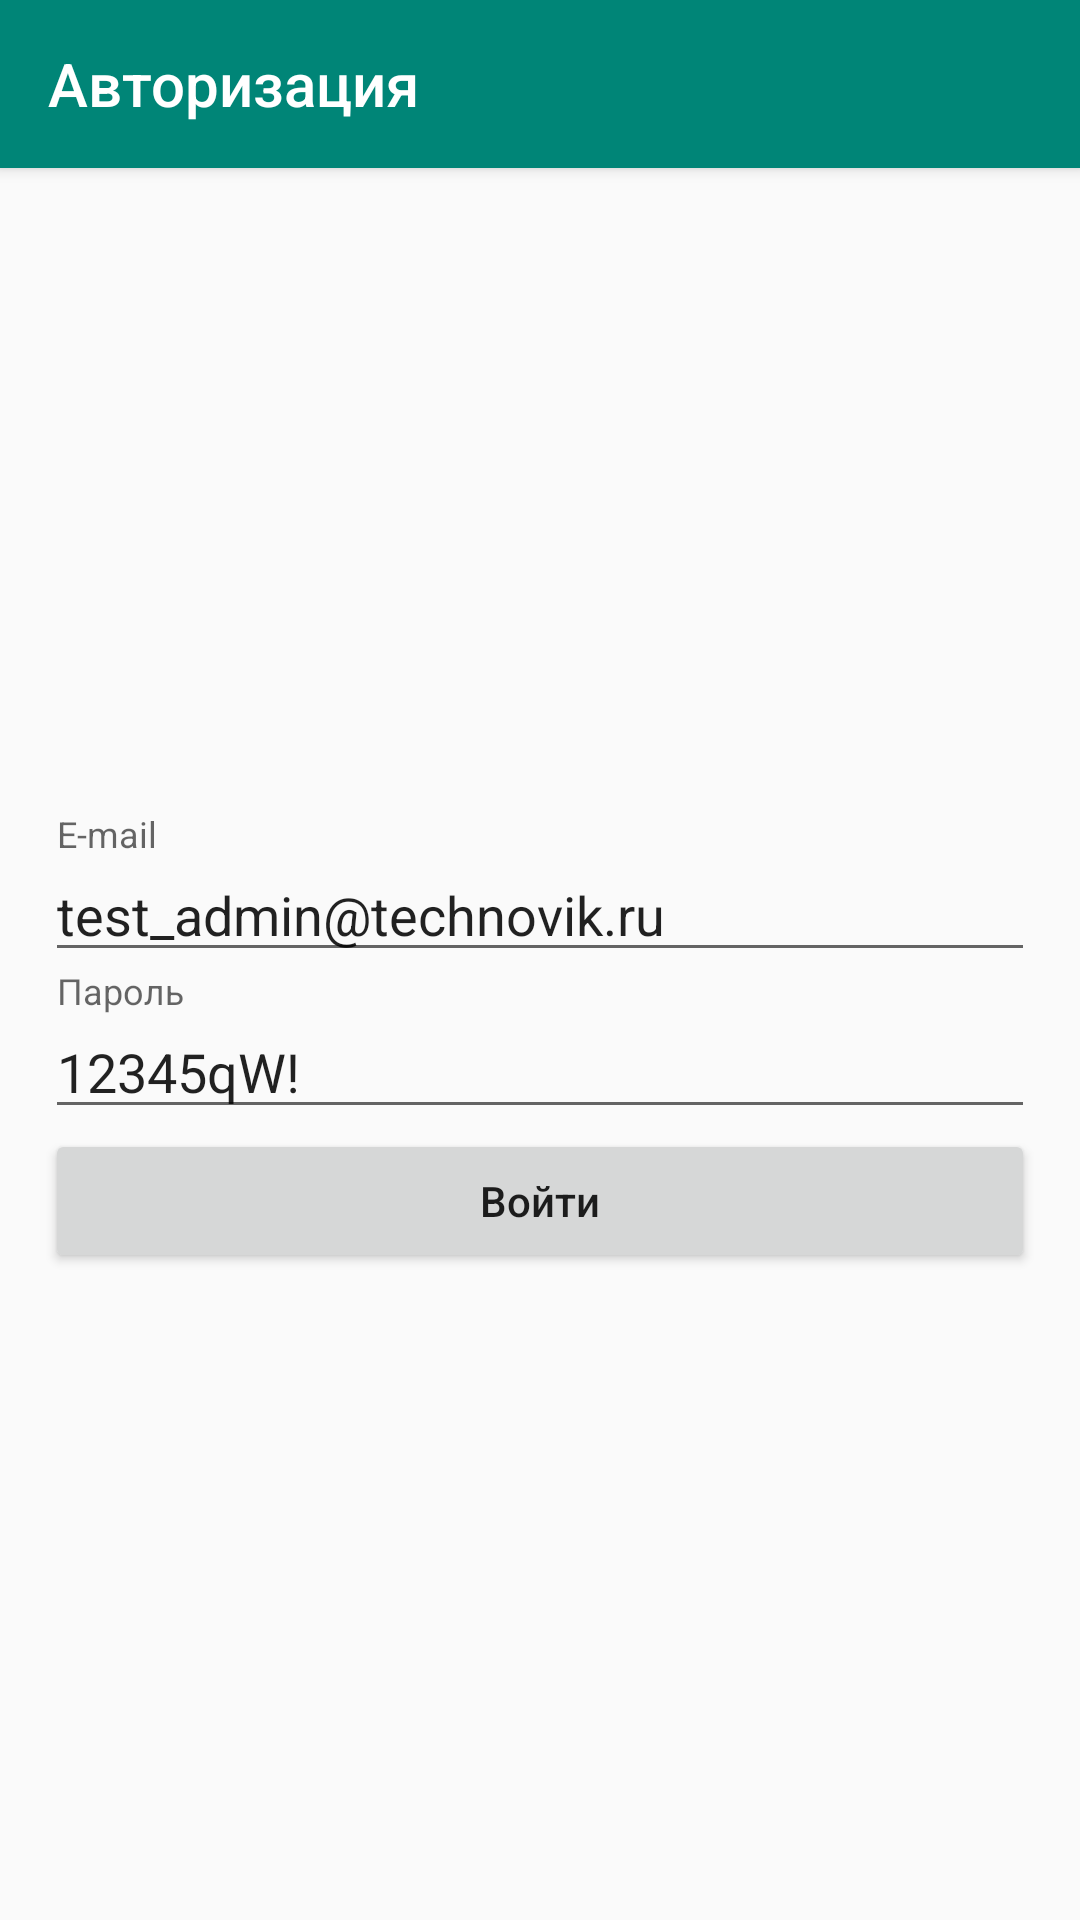

Layout XML and referenced resources for this Android screen:
<!-- AndroidManifest.xml: application theme GdxTheme -->
<!-- res/layout/activity_auth.xml -->
<?xml version="1.0" encoding="utf-8"?>
<layout xmlns:android="http://schemas.android.com/apk/res/android"
    xmlns:app="http://schemas.android.com/apk/res-auto"
    xmlns:tools="http://schemas.android.com/tools">

    <LinearLayout
        android:layout_width="match_parent"
        android:layout_height="match_parent"
        android:id="@+id/main_view"
        android:orientation="vertical">

        <androidx.appcompat.widget.Toolbar
            android:layout_width="match_parent"
            android:layout_height="wrap_content"
            app:title="Авторизация"
            android:background="@color/colorPrimary"
            android:theme="@style/ThemeOverlay.AppCompat.Dark.ActionBar"
            android:elevation="3dp" />

        <LinearLayout
            android:layout_width="match_parent"
            android:layout_height="match_parent"
            tools:context=".activities.AuthActivity"
            android:padding="15dp"
            android:gravity="center"
            android:orientation="vertical">

            <com.google.android.material.textfield.TextInputLayout
                android:layout_width="match_parent"
                android:layout_height="wrap_content"
                android:hint="E-mail">

                <com.google.android.material.textfield.TextInputEditText
                    android:id="@+id/et_email"
                    android:layout_width="match_parent"
                    android:layout_height="wrap_content"
                    android:text="test_admin@technovik.ru" />

            </com.google.android.material.textfield.TextInputLayout>

            <com.google.android.material.textfield.TextInputLayout
                android:layout_width="match_parent"
                android:layout_height="wrap_content"
                android:hint="Пароль">

                <com.google.android.material.textfield.TextInputEditText
                    android:id="@+id/et_password"
                    android:layout_width="match_parent"
                    android:layout_height="wrap_content"
                    android:text="12345qW!" />

            </com.google.android.material.textfield.TextInputLayout>

            <Button
                android:id="@+id/login"
                android:layout_width="match_parent"
                android:layout_height="wrap_content"
                android:text="Войти"
                android:textAllCaps="false" />

        </LinearLayout>
    </LinearLayout>
</layout>
<!-- resources referenced by this layout -->
<resources>
  <color name="colorPrimary">#008577</color>
  <style name="GdxTheme" parent="Theme.AppCompat.Light.NoActionBar">
          <item name="colorPrimary">@color/colorPrimary</item>
          <item name="colorPrimaryDark">@color/colorPrimaryDark</item>
          <item name="colorAccent">@color/colorAccent</item>
          <item name="android:windowFullscreen">false</item>
      </style>
  <color name="colorPrimaryDark">#00574B</color>
  <color name="colorAccent">#D81B60</color>
</resources>
